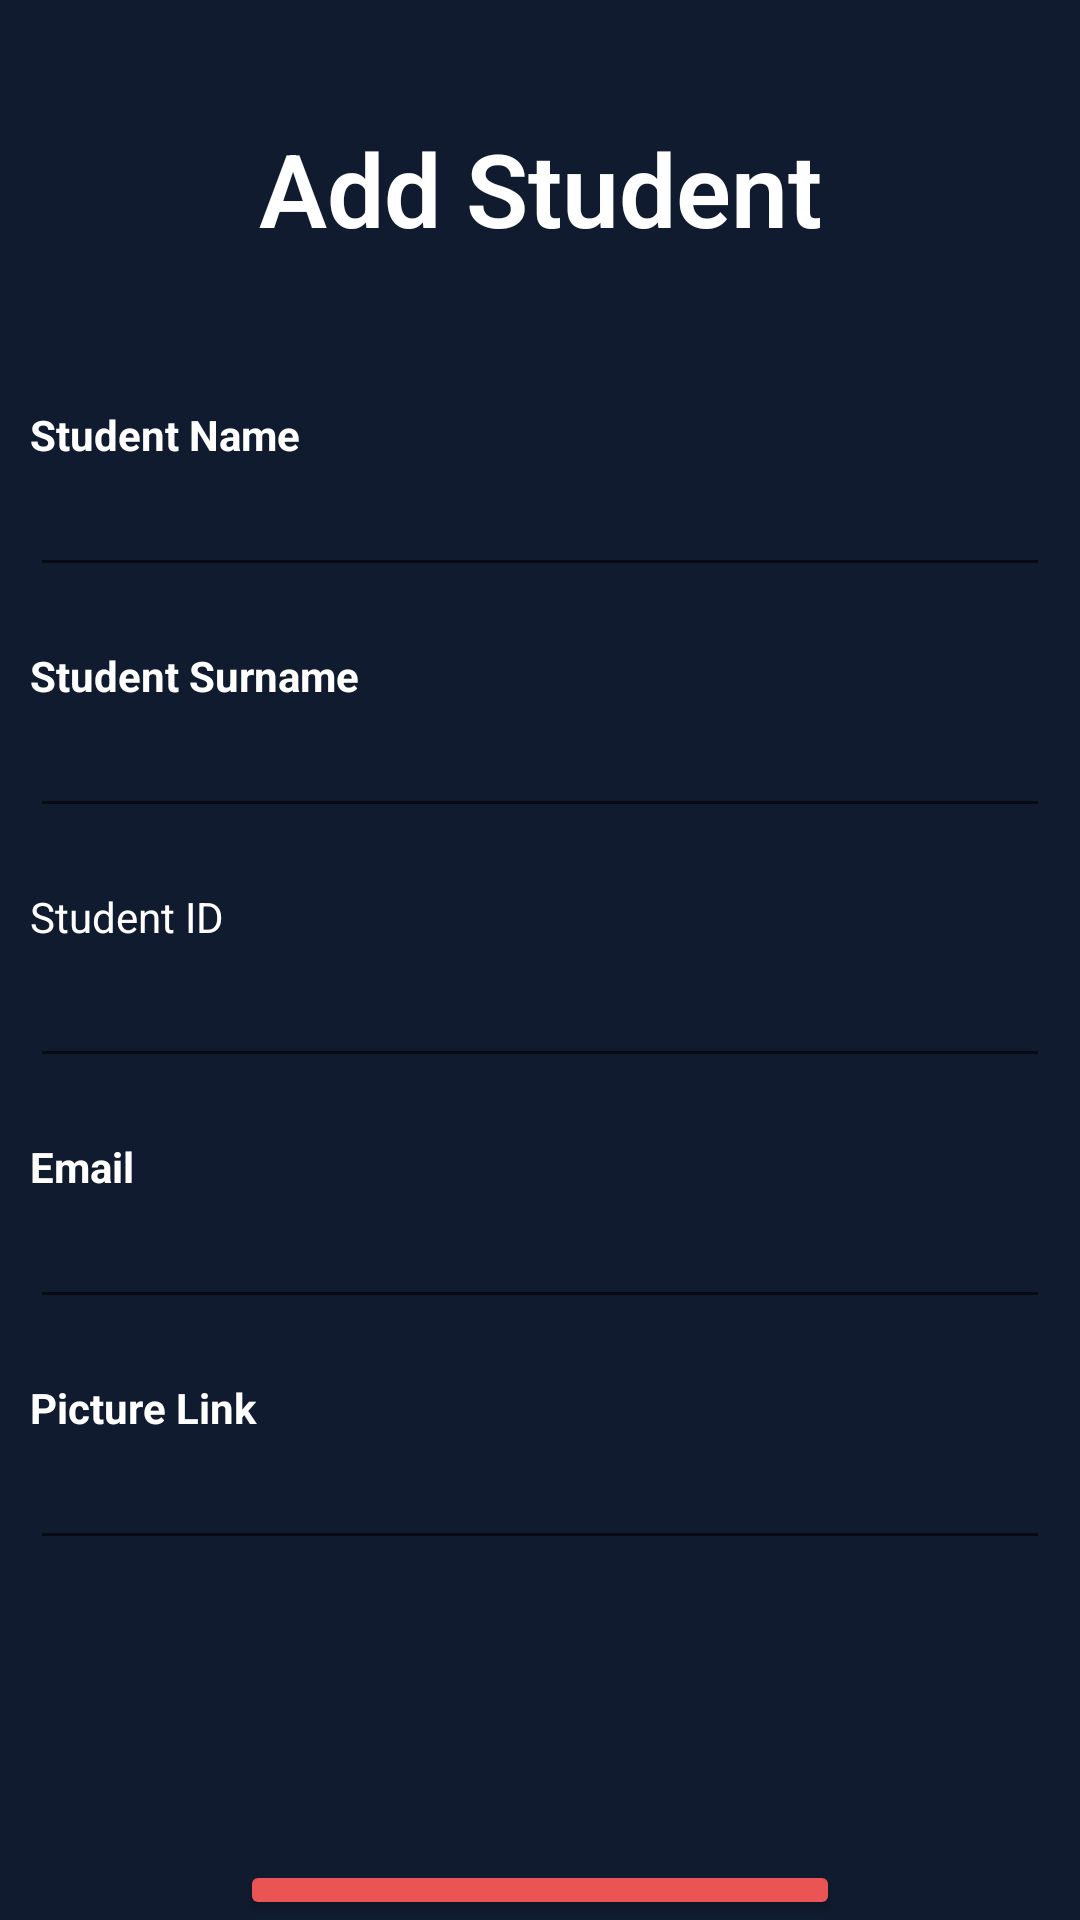

Produce the Android XML layout that renders to this screen, including the resource entries it uses.
<!-- AndroidManifest.xml: application theme Theme.RealTimeFirbaseApp -->
<!-- res/layout/activity_add.xml -->
<?xml version="1.0" encoding="utf-8"?>
<LinearLayout xmlns:android="http://schemas.android.com/apk/res/android"
    xmlns:app="http://schemas.android.com/apk/res-auto"
    xmlns:tools="http://schemas.android.com/tools"
    android:layout_width="match_parent"
    android:layout_height="match_parent"
    android:background="#111B2F"
    android:orientation="vertical"
    tools:context=".AddActivity">

    <TextView
        android:id="@+id/textView2"
        android:layout_width="match_parent"
        android:layout_height="wrap_content"
        android:layout_marginTop="40dp"
        android:layout_marginBottom="40dp"
        android:fontFamily="sans-serif-light"
        android:gravity="center"
        android:text="Add Student"
        android:textColor="#FFFFFFFF"
        android:textSize="34sp"
        android:textStyle="bold" />

    <LinearLayout
        android:layout_width="match_parent"
        android:layout_height="wrap_content"
        android:orientation="vertical"
        android:padding="10dp">

        <TextView
            android:layout_width="match_parent"
            android:layout_height="wrap_content"
            android:text="Student Name"
            android:textColor="#FFFFFF"
            android:textStyle="bold" />

        <EditText
            android:id="@+id/StudentNameInput"
            android:layout_width="match_parent"
            android:layout_height="wrap_content"
            android:ems="10"
            android:inputType="textPersonName"
            android:textColor="#EA5455"
            android:textColorHint="#FFFFFF" />

    </LinearLayout>

    <LinearLayout
        android:layout_width="match_parent"
        android:layout_height="wrap_content"
        android:orientation="vertical"
        android:padding="10dp">

        <TextView
            android:layout_width="match_parent"
            android:layout_height="wrap_content"
            android:text="Student Surname"
            android:textColor="#FFFFFFFF"
            android:textStyle="bold" />

        <EditText
            android:id="@+id/studentsurnameinput"
            android:layout_width="match_parent"
            android:layout_height="wrap_content"
            android:ems="10"
            android:inputType="textPersonName"
            android:textColor="#EA5455" />

    </LinearLayout>

    <LinearLayout
        android:layout_width="match_parent"
        android:layout_height="wrap_content"
        android:orientation="vertical"
        android:padding="10dp">

        <TextView
            android:id="@+id/textView6"
            android:layout_width="match_parent"
            android:layout_height="wrap_content"
            android:text="Student ID"
            android:textColor="#FFFFFFFF" />

        <EditText
            android:id="@+id/studentidinput"
            android:layout_width="match_parent"
            android:layout_height="wrap_content"
            android:ems="10"
            android:inputType="numberDecimal"
            android:padding="10dp" />
    </LinearLayout>

    <LinearLayout
        android:layout_width="match_parent"
        android:layout_height="wrap_content"
        android:orientation="vertical"
        android:padding="10dp">

        <TextView
            android:id="@+id/textView4"
            android:layout_width="match_parent"
            android:layout_height="wrap_content"
            android:text="Email"
            android:textColor="#FFFFFFFF"
            android:textStyle="bold" />

        <EditText
            android:id="@+id/studentemailinput"
            android:layout_width="match_parent"
            android:layout_height="wrap_content"
            android:ems="10"
            android:inputType="textEmailAddress" />
    </LinearLayout>

    <LinearLayout
        android:layout_width="match_parent"
        android:layout_height="wrap_content"
        android:orientation="vertical"
        android:padding="10dp">

        <TextView
            android:id="@+id/textView5"
            android:layout_width="match_parent"
            android:layout_height="wrap_content"
            android:text="Picture Link"
            android:textColor="#FFFFFFFF"
            android:textStyle="bold" />

        <EditText
            android:id="@+id/studentpciturelinkinput"
            android:layout_width="match_parent"
            android:layout_height="wrap_content"
            android:ems="10"
            android:inputType="textPersonName" />
    </LinearLayout>

    <Button
        android:id="@+id/addbutton"
        android:layout_width="200dp"
        android:layout_height="wrap_content"
        android:layout_gravity="center"
        android:layout_marginTop="90dp"
        android:backgroundTint="#EA5455"
        android:text="Add"
        android:textAllCaps="false" />

</LinearLayout>
<!-- resources referenced by this layout -->
<resources>
  <style name="Theme.RealTimeFirbaseApp" parent="Theme.MaterialComponents.DayNight.NoActionBar">
          
          <item name="colorPrimary">@color/purple_500</item>
          <item name="colorPrimaryVariant">@color/purple_700</item>
          <item name="colorOnPrimary">@color/white</item>
          
          <item name="colorSecondary">@color/teal_200</item>
          <item name="colorSecondaryVariant">@color/teal_700</item>
          <item name="colorOnSecondary">@color/black</item>
          
          <item name="android:statusBarColor">?attr/colorPrimaryVariant</item>
          
      </style>
  <!-- not gathered from this repository: default colours our renderer supplied (Android Studio template values) -->
  <color name="purple_500">#FF6200EE</color>
  <color name="purple_700">#FF3700B3</color>
  <color name="teal_200">#FF03DAC5</color>
  <color name="teal_700">#FF018786</color>
  <color name="black">#FF000000</color>
  <color name="white">#FFFFFFFF</color>
</resources>
